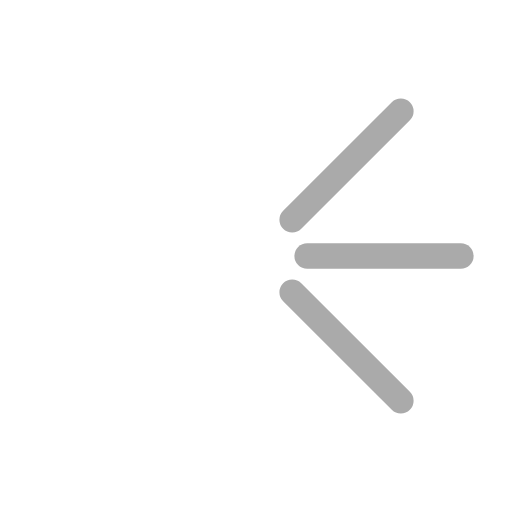
t = 0.00 s
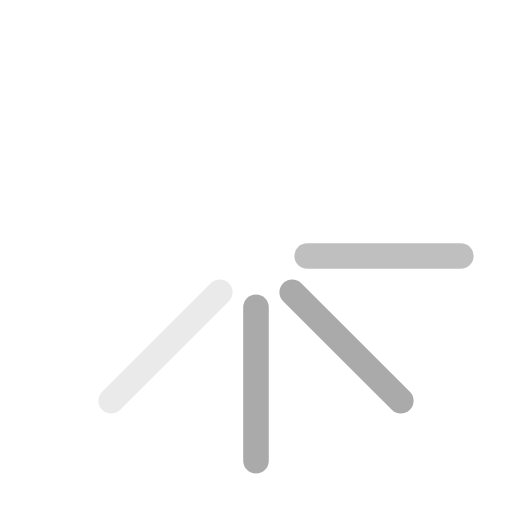
t = 0.16 s
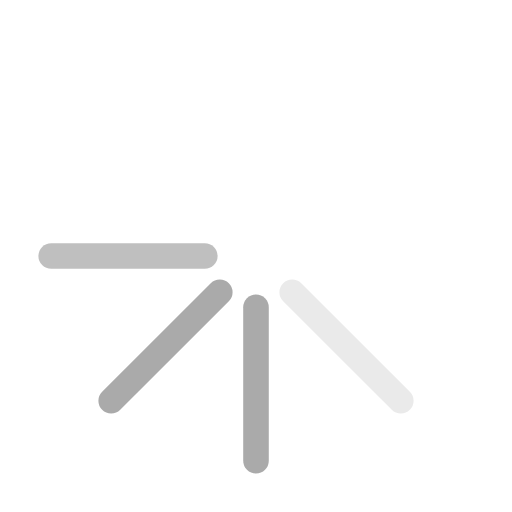
t = 0.34 s
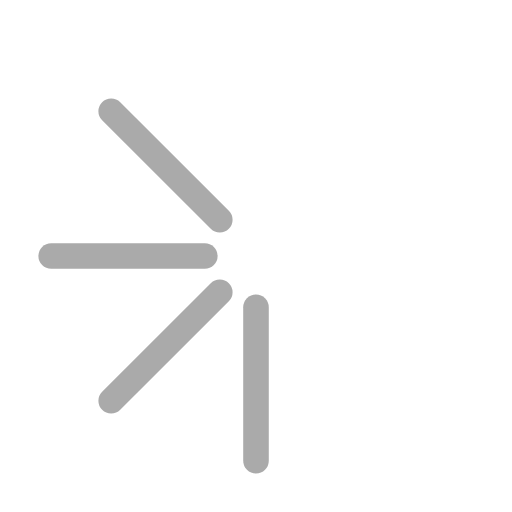
t = 0.50 s
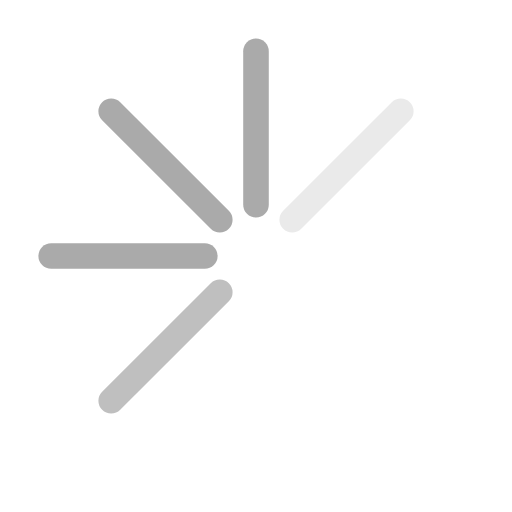
t = 0.66 s
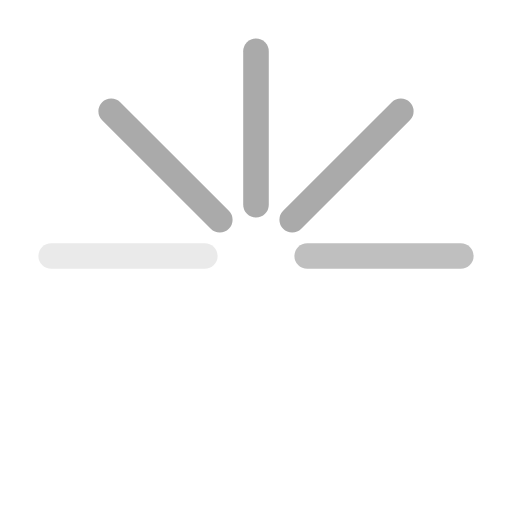
t = 0.84 s

The animated SVG that drew these frames (rendered in a browser with its animation timeline set to each time). Animation: 8 SMIL elements (animate=8); one cycle of 1.00 s, repeats indefinitely.

<svg viewBox="0 0 10 10" version="1.1" xmlns="http://www.w3.org/2000/svg" xmlns:xlink="http://www.w3.org/1999/xlink">
  <defs>
    <path id="line" d="m0,1v3" fill="" stroke="#0005" stroke-width="0.5" stroke-linecap="round"/>
  </defs>
  <use xlink:href="#line" x="5" y="5" transform-origin="5 5" transform="rotate(0)">
    <animate attributeType="XML"
      attributeName="opacity"
      keyTimes="0;.125;.25;.375;.5;.625;.75;.875;1"
      values="0;1;1;1;1;0;0;0;0"
      dur="1s"
      repeatCount="indefinite"/>
  </use>
  <use xlink:href="#line" x="5" y="5" transform-origin="5 5" transform="rotate(45)">
    <animate attributeType="XML"
      attributeName="opacity"
      keyTimes="0;.125;.25;.375;.5;.625;.75;.875;1"
      values="0;0;1;1;1;1;0;0;0"
      dur="1s"
      repeatCount="indefinite"/>
  </use>
  <use xlink:href="#line" x="5" y="5" transform-origin="5 5" transform="rotate(90)">
    <animate attributeType="XML"
      attributeName="opacity"
      keyTimes="0;.125;.25;.375;.5;.625;.75;.875;1"
      values="0;0;0;1;1;1;1;0;0"
      dur="1s"
      repeatCount="indefinite"/>
  </use>
  <use xlink:href="#line" x="5" y="5" transform-origin="5 5" transform="rotate(135)">
    <animate attributeType="XML"
      attributeName="opacity"
      keyTimes="0;.125;.25;.375;.5;.625;.75;.875;1"
      values="0;0;0;0;1;1;1;1;0"
      dur="1s"
      repeatCount="indefinite"/>
  </use>
  <use xlink:href="#line" x="5" y="5" transform-origin="5 5" transform="rotate(180)">
    <animate attributeType="XML"
      attributeName="opacity"
      keyTimes="0;.125;.25;.375;.5;.625;.75;.875;1"
      values="0;0;0;0;0;1;1;1;1"
      dur="1s"
      repeatCount="indefinite"/>
  </use>
  <use xlink:href="#line" x="5" y="5" transform-origin="5 5" transform="rotate(225)">
    <animate attributeType="XML"
      attributeName="opacity"
      keyTimes="0;.125;.25;.375;.5;.625;.75;.875;1"
      values="1;0;0;0;0;0;1;1;1"
      dur="1s"
      repeatCount="indefinite"/>
  </use>
  <use xlink:href="#line" x="5" y="5" transform-origin="5 5" transform="rotate(270)">
    <animate attributeType="XML"
      attributeName="opacity"
      keyTimes="0;.125;.25;.375;.5;.625;.75;.875;1"
      values="1;1;0;0;0;0;0;1;1"
      dur="1s"
      repeatCount="indefinite"/>
  </use>
  <use xlink:href="#line" x="5" y="5" transform-origin="5 5" transform="rotate(315)">
    <animate attributeType="XML"
      attributeName="opacity"
      keyTimes="0;.125;.25;.375;.5;.625;.75;.875;1"
      values="1;1;1;0;0;0;0;0;1"
      dur="1s"
      repeatCount="indefinite"/>
  </use>
</svg>
